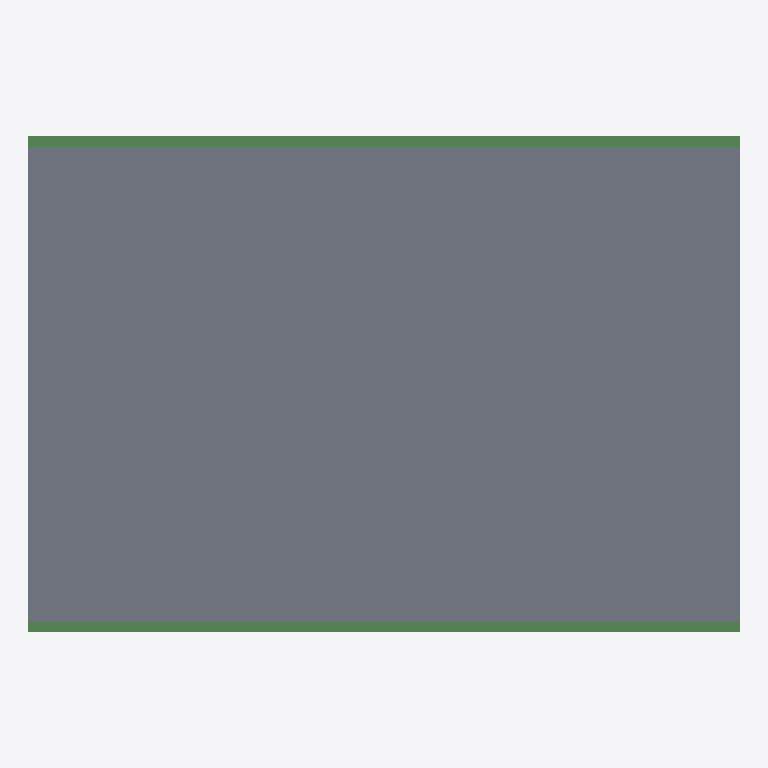
Plan cut of the same IFC building model at storey 'Forjado' (level 0.00 m, cut at 1.40 m), seen from above with north up, elements coloured by IFC class: 2 beams (green), 1 slab (grey). No cut surface shows.
Extent 6.0 m × 4.2 m × 0.7 m (x, y, z). Storeys (1): Forjado at 0.00 m. Elements (3): 2 IfcBeam, 1 IfcSlab.

HEADER;
FILE_DESCRIPTION(('ViewDefinition [CoordinationView]'),'2;1');
FILE_NAME('','2026-06-21T13:58:22',(''),(''),'IfcOpenShell 0.8.5-1c5b825','IfcOpenShell 0.8.5-1c5b825','');
FILE_SCHEMA(('IFC4'));
ENDSEC;
DATA;
#9=IFCPROJECT('2rsp_RrPrBRua7XxVRhicc',$,'Caso 2 - Forjado (fisico)',$,$,$,$,(#7),#4);
#13=IFCSITE('1HaRmnHujDavdjXW8$_hFt',$,'Parcela',$,$,#12,$,$,.ELEMENT.,$,$,$,$,$);
#17=IFCBUILDING('3t2mpyRtX0ghBWmbTSgTOF',$,'Edificio',$,$,#16,$,$,.ELEMENT.,$,$,$);
#21=IFCBUILDINGSTOREY('2CQ6hM1AL2pOR$93JfjmWk',$,'Forjado',$,$,#20,$,$,.ELEMENT.,0.0);
#64=IFCSLAB('3cLdJxZtv5deLYAbaBWesv',$,'Losa C30/37',$,$,#61,#63,$,.FLOOR.);
#51=IFCBEAM('0BedTKm2z00xlWTC7YNQlA',$,'V2',$,$,#48,#50,$,.BEAM.);
#39=IFCBEAM('0gbzGYE6n6Nwe_8S6NnGI_',$,'V1',$,$,#36,#38,$,.BEAM.);
ENDSEC;
